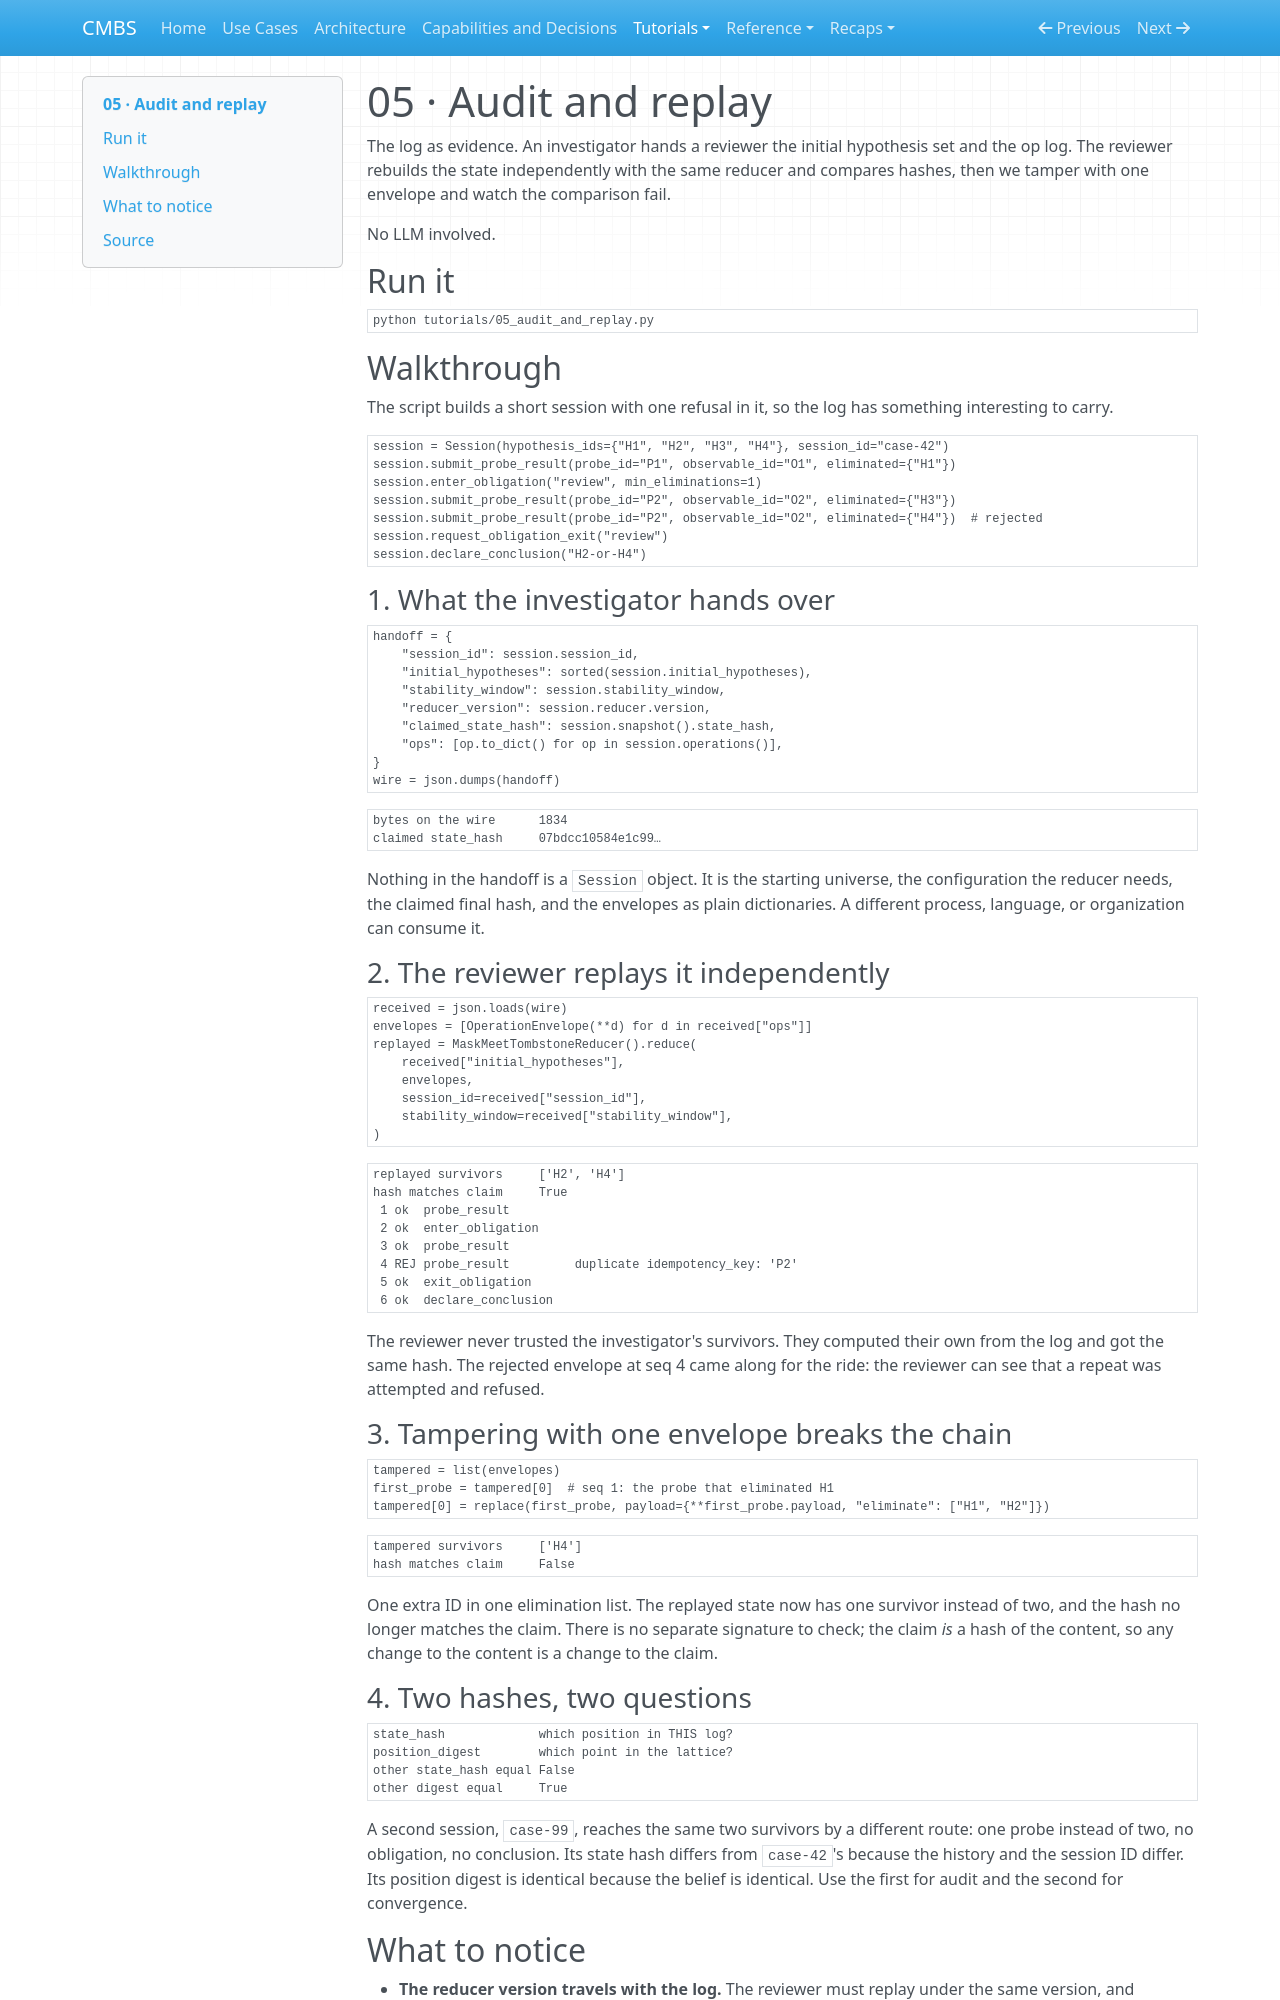

repository: meadowlark-bradsher/CMBS · page: tutorials/05-audit-and-replay/index.html · generator: mkdocs

# 05 · Audit and replay

The log as evidence. An investigator hands a reviewer the initial
hypothesis set and the op log. The reviewer rebuilds the state
independently with the same reducer and compares hashes, then we tamper
with one envelope and watch the comparison fail.

No LLM involved.

## Run it

```bash
python tutorials/05_audit_and_replay.py
```

## Walkthrough

The script builds a short session with one refusal in it, so the log has
something interesting to carry.

```python
session = Session(hypothesis_ids={"H1", "H2", "H3", "H4"}, session_id="case-42")
session.submit_probe_result(probe_id="P1", observable_id="O1", eliminated={"H1"})
session.enter_obligation("review", min_eliminations=1)
session.submit_probe_result(probe_id="P2", observable_id="O2", eliminated={"H3"})
session.submit_probe_result(probe_id="P2", observable_id="O2", eliminated={"H4"})  # rejected
session.request_obligation_exit("review")
session.declare_conclusion("H2-or-H4")
```

### 1. What the investigator hands over

```python
handoff = {
    "session_id": session.session_id,
    "initial_hypotheses": sorted(session.initial_hypotheses),
    "stability_window": session.stability_window,
    "reducer_version": session.reducer.version,
    "claimed_state_hash": session.snapshot().state_hash,
    "ops": [op.to_dict() for op in session.operations()],
}
wire = json.dumps(handoff)
```

```
bytes on the wire      1834
claimed state_hash     07bdcc10584e1c99…
```

Nothing in the handoff is a `Session` object. It is the starting universe,
the configuration the reducer needs, the claimed final hash, and the
envelopes as plain dictionaries. A different process, language, or
organization can consume it.

### 2. The reviewer replays it independently

```python
received = json.loads(wire)
envelopes = [OperationEnvelope(**d) for d in received["ops"]]
replayed = MaskMeetTombstoneReducer().reduce(
    received["initial_hypotheses"],
    envelopes,
    session_id=received["session_id"],
    stability_window=received["stability_window"],
)
```

```
replayed survivors     ['H2', 'H4']
hash matches claim     True
 1 ok  probe_result
 2 ok  enter_obligation
 3 ok  probe_result
 4 REJ probe_result         duplicate idempotency_key: 'P2'
 5 ok  exit_obligation
 6 ok  declare_conclusion
```

The reviewer never trusted the investigator's survivors. They computed
their own from the log and got the same hash. The rejected envelope at
seq 4 came along for the ride: the reviewer can see that a repeat was
attempted and refused.

### 3. Tampering with one envelope breaks the chain

```python
tampered = list(envelopes)
first_probe = tampered[0]  # seq 1: the probe that eliminated H1
tampered[0] = replace(first_probe, payload={**first_probe.payload, "eliminate": ["H1", "H2"]})
```

```
tampered survivors     ['H4']
hash matches claim     False
```

One extra ID in one elimination list. The replayed state now has one
survivor instead of two, and the hash no longer matches the claim. There
is no separate signature to check; the claim *is* a hash of the content,
so any change to the content is a change to the claim.

### 4. Two hashes, two questions

```
state_hash             which position in THIS log?
position_digest        which point in the lattice?
other state_hash equal False
other digest equal     True
```

A second session, `case-99`, reaches the same two survivors by a
different route: one probe instead of two, no obligation, no conclusion.
Its state hash differs from `case-42`'s because the history and the
session ID differ. Its position digest is identical because the belief
is identical. Use the first for audit and the second for convergence.
